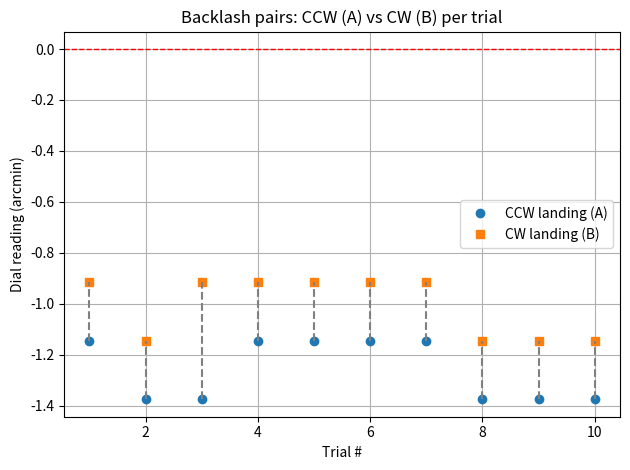
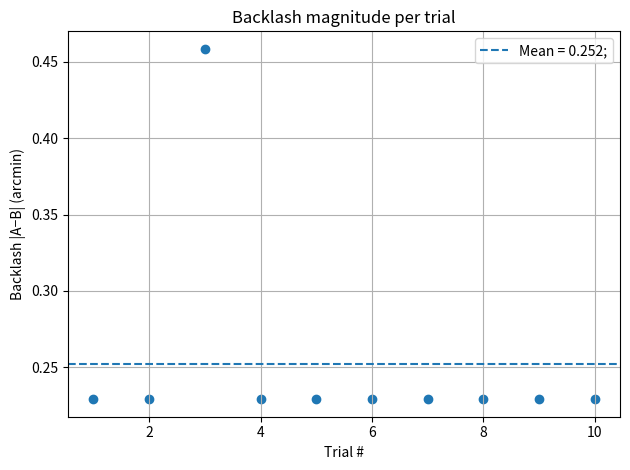

These figures' Python source, in order:
import matplotlib.pyplot as plt
import matplotlib.patches as ptc
import numpy as np
import pandas as pd

# Constants
fullROT = 360.0 #degrees
reduction = 29.0
arcmin_conversion = 60
L = 0.150 # in meters
cycles = 10

def mm_to_deg(d_mm):
    deg = (d_mm/(L*1000))*(180/np.pi)
    return deg

def metrics_row(y_land):
    return dict(
        mean_arcmin   = y_land.mean(),                    # bias
        sigma_arcmin  = np.std(y_land, ddof=1),           # sample std (precision)
        MAE_arcmin    = np.mean(np.abs(y_land)),
        RMSE_arcmin   = np.sqrt(np.mean(y_land**2)),      # vs zero
        MaxAbs_arcmin = np.max(np.abs(y_land)),
        N             = y_land.size
    )

#Measured datasets
set1_A = np.array([-0.05,-0.06,-0.06,-0.05,-0.05,-0.05,-0.05,-0.06,-0.06,-0.06]) 
set1_B = np.array([-0.04,-0.05,-0.04,-0.04,-0.04,-0.04,-0.04,-0.05,-0.05,-0.05]) 
trials = np.arange(1, set1_A.size+1)

#set2_A = np.array([0,0,0,0,0,0,0,0,0,0]) 
#set2_B = np.array([0.02,0.02,0.02,0.02,0.02,0.02,0.02,0.02,0.02,0.02]) 

#Convert measured data
set1_A_arcmin = mm_to_deg(set1_A)*arcmin_conversion
set1_B_arcmin = mm_to_deg(set1_B)*arcmin_conversion
diff = set1_A-set1_B
arcmin_measured = mm_to_deg(diff)*arcmin_conversion
arcmin_measured_abs = mm_to_deg(abs(diff))*arcmin_conversion
print('\nMeasured data')
print('A (arcmin):',set1_A_arcmin) 
print('B (arcmin):',set1_B_arcmin) 
print('Measured Backlash:',arcmin_measured) 
print('Measured Abs Backlash:',arcmin_measured_abs) 
labels  = ["Set 1"]

# 1) Paired points with connectors (see each trial’s A vs B)
plt.figure()
plt.plot(trials, set1_A_arcmin, marker="o", linestyle="none", label="CCW landing (A)")
plt.plot(trials, set1_B_arcmin, marker="s", linestyle="none", label="CW landing (B)")
for i in range(set1_A.size):
    plt.plot([trials[i], trials[i]], [set1_A_arcmin[i], set1_B_arcmin[i]], linestyle="--", color = 'grey')  # vertical connector
plt.axhline(0, linestyle="--", linewidth=1, color = 'red')
plt.xlabel("Trial #"); plt.ylabel("Dial reading (arcmin)")
plt.title("Backlash pairs: CCW (A) vs CW (B) per trial")
plt.grid(True); plt.legend(); plt.tight_layout()

# 2) Backlash magnitude per trial (|A-B| in arcmin)
plt.figure()
plt.scatter(trials, arcmin_measured_abs)
plt.axhline(arcmin_measured_abs.mean(), linestyle="--", label=f"Mean = {arcmin_measured_abs.mean():.3f};")
plt.xlabel("Trial #"); plt.ylabel("Backlash |A−B| (arcmin)")
plt.title("Backlash magnitude per trial")
plt.grid(True); plt.legend(); plt.tight_layout()

print('\nQuick Summary')
print(f"N={set1_A.size}, mean={arcmin_measured_abs.mean():.3f}', median={np.median(arcmin_measured_abs):.3f}', "
      f"p95={np.percentile(arcmin_measured_abs,95):.3f}', max={arcmin_measured_abs.max():.3f}'") #using abs arcmin to rep lost motion
print(f"bias = {np.mean(arcmin_measured):.3f}',  sigma = {np.std(arcmin_measured, ddof=1):.3f}'") #showing 1std 
plt.show()